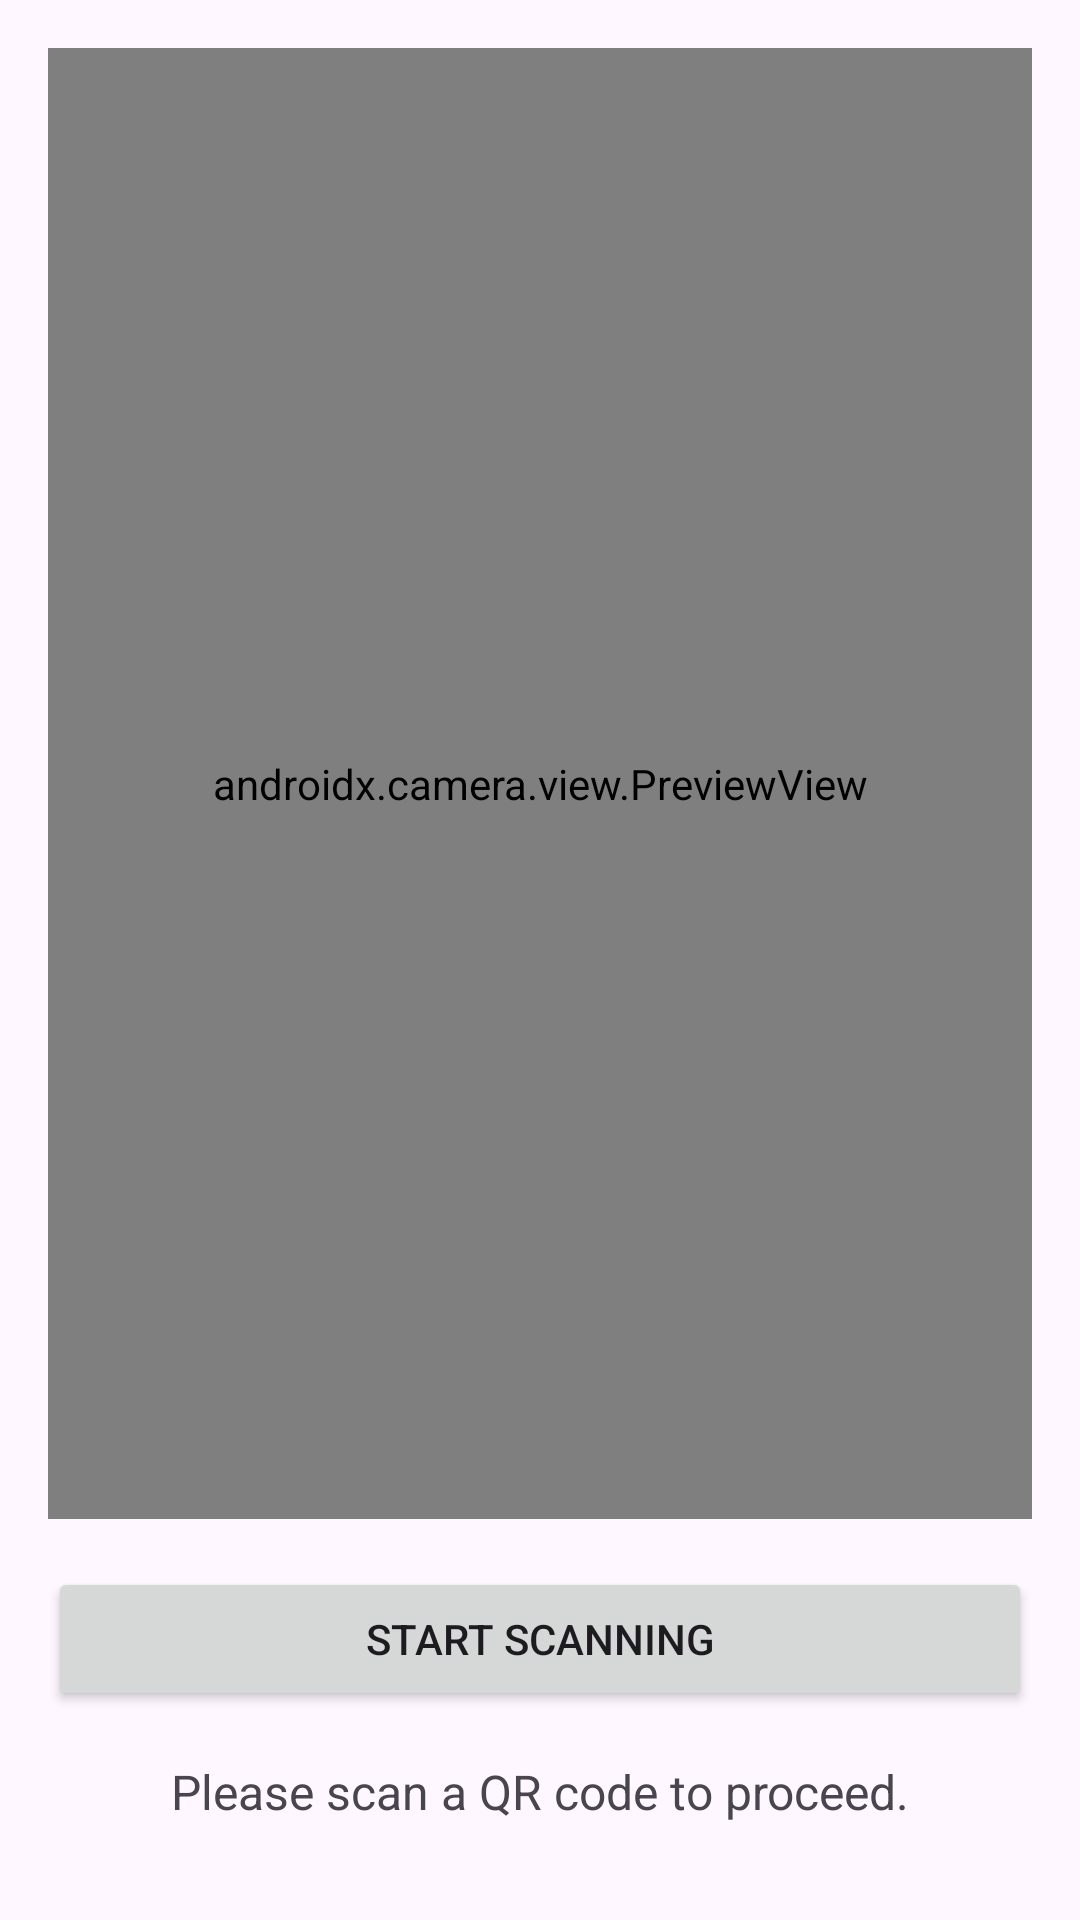

Android layout source for this screen:
<!-- AndroidManifest.xml: application theme Theme.EcoCampus -->
<!-- res/layout/fragment_first.xml -->
<?xml version="1.0" encoding="utf-8"?>
<LinearLayout xmlns:android="http://schemas.android.com/apk/res/android"
    android:layout_width="match_parent"
    android:layout_height="match_parent"
    android:orientation="vertical"
    android:padding="16dp">

    
    <androidx.camera.view.PreviewView
        android:id="@+id/previewView"
        android:layout_width="match_parent"
        android:layout_height="0dp"
        android:layout_weight="1"
        android:layout_marginBottom="16dp"/>

    
    <Button
        android:id="@+id/btnScanQR"
        android:layout_width="match_parent"
        android:layout_height="wrap_content"
        android:text="Start Scanning"
        android:layout_marginBottom="16dp"/>

    
    <TextView
        android:id="@+id/tvScanInstructions"
        android:layout_width="match_parent"
        android:layout_height="wrap_content"
        android:text="Please scan a QR code to proceed."
        android:layout_marginBottom="16dp"
        android:textSize="16sp"
        android:textAlignment="center"/>

</LinearLayout>
<!-- resources referenced by this layout -->
<resources>
  <style name="Theme.EcoCampus" parent="Theme.MaterialComponents.DayNight.DarkActionBar">
          
          <item name="colorPrimary">@color/purple_500</item>
          <item name="colorPrimaryVariant">@color/purple_700</item>
          <item name="colorOnPrimary">@color/white</item>
          
          <item name="colorSecondary">@color/teal_200</item>
          <item name="colorSecondaryVariant">@color/teal_700</item>
          <item name="colorOnSecondary">@color/black</item>
          
          <item name="android:statusBarColor">?attr/colorPrimaryVariant</item>
          
      </style>
  <!-- not gathered from this repository: default colours our renderer supplied (Android Studio template values) -->
  <color name="purple_500">#FF6200EE</color>
  <color name="purple_700">#FF3700B3</color>
  <color name="teal_200">#FF03DAC5</color>
  <color name="teal_700">#FF018786</color>
  <color name="black">#FF000000</color>
  <color name="white">#FFFFFFFF</color>
</resources>
